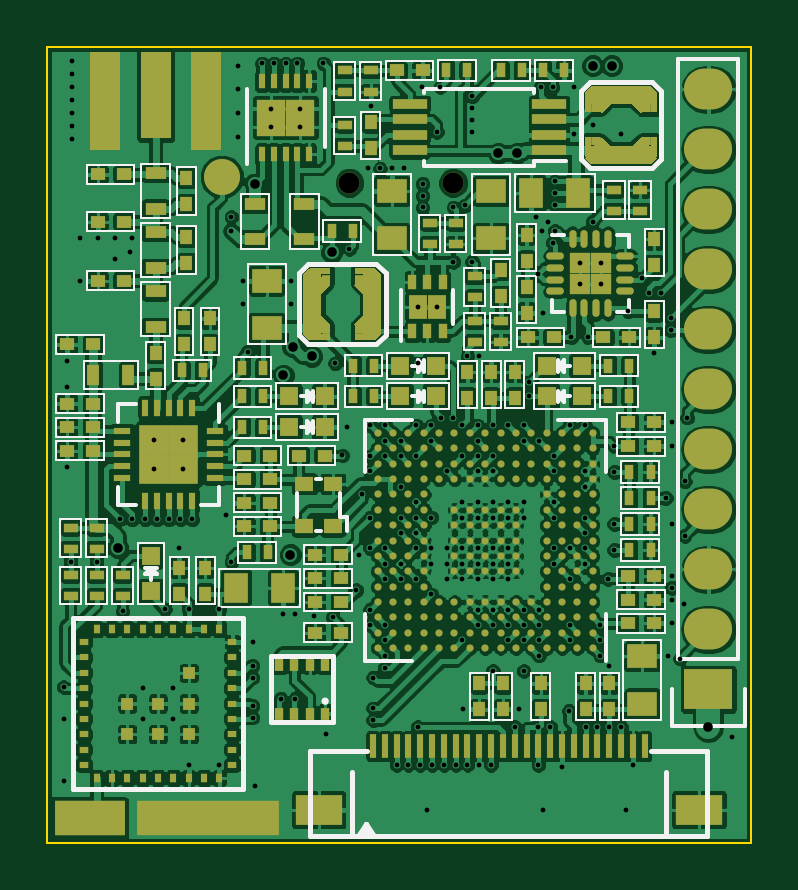
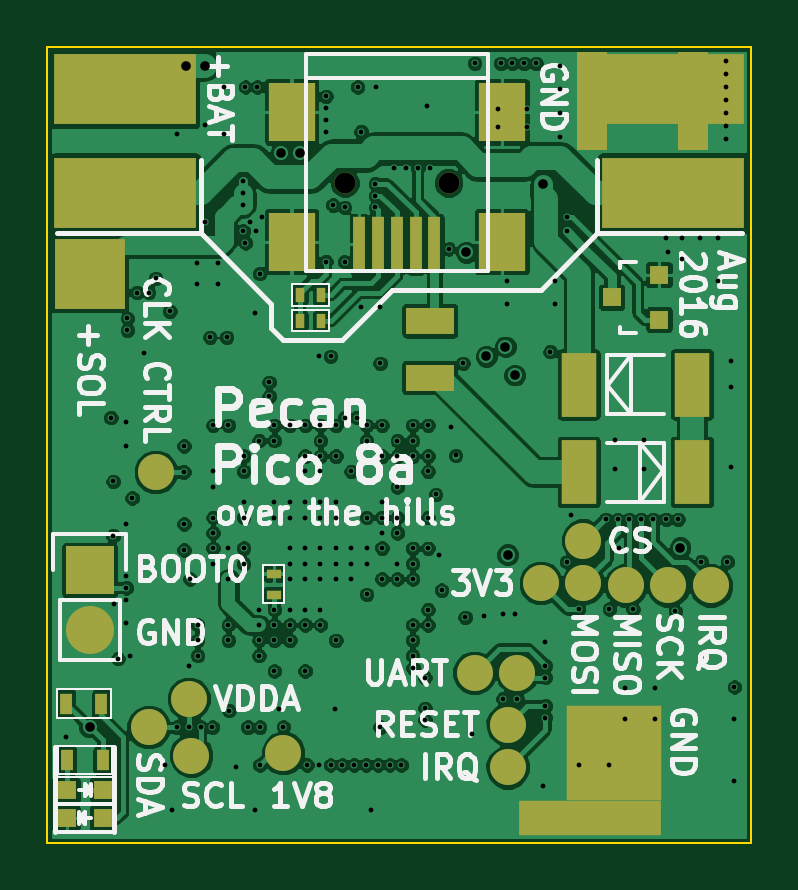
Circuit board: 11 layer files. Board 29.8 x 33.7 mm.
- bottom_copper: pecanpico8-B.Cu.gbl (187427 bytes)
- bottom_mask: pecanpico8-B.Mask.gbs (2375 bytes)
- paste: pecanpico8-B.Paste.gbp (1389 bytes)
- bottom_silk: pecanpico8-B.SilkS.gbo (34245 bytes)
- outline: pecanpico8-Edge.Cuts.gm1 (478 bytes)
- top_copper: pecanpico8-F.Cu.gtl (558671 bytes)
- top_mask: pecanpico8-F.Mask.gts (19046 bytes)
- paste: pecanpico8-F.Paste.gtp (18319 bytes)
- top_silk: pecanpico8-F.SilkS.gto (25980 bytes)
- drill: pecanpico8-NPTH.drl (198 bytes)
- drill: pecanpico8.drl (5217 bytes)

=== bottom_copper: pecanpico8-B.Cu.gbl (187427 bytes, source omitted) ===
=== bottom_mask: pecanpico8-B.Mask.gbs ===
G04 #@! TF.FileFunction,Soldermask,Bot*
%FSLAX46Y46*%
G04 Gerber Fmt 4.6, Leading zero omitted, Abs format (unit mm)*
G04 Created by KiCad (PCBNEW 4.0.2+dfsg1-stable) date Mo 22 Aug 2016 02:39:07 CEST*
%MOMM*%
G01*
G04 APERTURE LIST*
%ADD10C,0.100000*%
%ADD11R,0.797560X0.797560*%
%ADD12R,6.000000X3.000000*%
%ADD13R,1.501140X2.700020*%
%ADD14R,0.800100X0.800100*%
%ADD15R,0.600000X0.400000*%
%ADD16R,0.500380X2.301240*%
%ADD17R,1.998980X2.499360*%
%ADD18C,0.899160*%
%ADD19R,0.400000X0.600000*%
%ADD20R,2.029460X1.140460*%
%ADD21R,1.270000X4.191000*%
%ADD22R,4.000000X4.000000*%
%ADD23R,6.000000X1.500000*%
%ADD24R,3.000000X3.000000*%
%ADD25R,2.032000X2.032000*%
%ADD26O,2.032000X2.032000*%
%ADD27R,0.500000X0.900000*%
%ADD28C,1.524000*%
G04 APERTURE END LIST*
D10*
D11*
X76049300Y-122350000D03*
X74550700Y-122350000D03*
D12*
X73600000Y-97100000D03*
D13*
X54400000Y-105200000D03*
X49599400Y-105200000D03*
D14*
X50999240Y-102450000D03*
X50999240Y-100550000D03*
X52998220Y-101500000D03*
D15*
X67300000Y-113200000D03*
X67300000Y-114100000D03*
D16*
X60499800Y-99249320D03*
X61299900Y-99249320D03*
X62100000Y-99249320D03*
X62900100Y-99249320D03*
X63700200Y-99249320D03*
D17*
X57649920Y-99150260D03*
X57649920Y-93651160D03*
X66550080Y-99150260D03*
X66550080Y-93651160D03*
D18*
X59900360Y-96650900D03*
X64299640Y-96650900D03*
D13*
X49599700Y-108900000D03*
X54400300Y-108900000D03*
D19*
X66200000Y-101400000D03*
X65300000Y-101400000D03*
D20*
X60700000Y-104903960D03*
X60700000Y-102496040D03*
D21*
X53846300Y-93204000D03*
X49553700Y-93204000D03*
D22*
X52900000Y-120800000D03*
D23*
X53900000Y-123550000D03*
D12*
X50400000Y-97100000D03*
D24*
X75100000Y-100500000D03*
D12*
X73600000Y-92700000D03*
X50400000Y-92700000D03*
D25*
X75100000Y-113060000D03*
D26*
X75100000Y-115600000D03*
D27*
X74550000Y-121100000D03*
X76050000Y-121100000D03*
D28*
X54200000Y-111800000D03*
X54200000Y-113600000D03*
X52400000Y-113700000D03*
X58800000Y-117400000D03*
X50600000Y-113700000D03*
X57000000Y-117400000D03*
X48800000Y-113700000D03*
X57400000Y-119600000D03*
X57400000Y-121400000D03*
X56000000Y-113600000D03*
X70900000Y-118500000D03*
X66900000Y-120800000D03*
X72300000Y-108900000D03*
X70800000Y-120900000D03*
X72600000Y-119700000D03*
D11*
X74551400Y-123550000D03*
X76050000Y-123550000D03*
D19*
X66200000Y-102500000D03*
X65300000Y-102500000D03*
D27*
X76100000Y-118700000D03*
X74600000Y-118700000D03*
M02*

=== paste: pecanpico8-B.Paste.gbp ===
G04 #@! TF.FileFunction,Paste,Bot*
%FSLAX46Y46*%
G04 Gerber Fmt 4.6, Leading zero omitted, Abs format (unit mm)*
G04 Created by KiCad (PCBNEW 4.0.2+dfsg1-stable) date Mo 22 Aug 2016 02:39:07 CEST*
%MOMM*%
G01*
G04 APERTURE LIST*
%ADD10C,0.100000*%
%ADD11R,0.797560X0.797560*%
%ADD12R,1.501140X2.700020*%
%ADD13R,0.800100X0.800100*%
%ADD14R,0.600000X0.400000*%
%ADD15R,0.500380X2.301240*%
%ADD16R,1.998980X2.499360*%
%ADD17R,0.400000X0.600000*%
%ADD18R,2.029460X1.140460*%
%ADD19R,0.500000X0.900000*%
G04 APERTURE END LIST*
D10*
D11*
X76049300Y-122350000D03*
X74550700Y-122350000D03*
D12*
X54400000Y-105200000D03*
X49599400Y-105200000D03*
D13*
X50999240Y-102450000D03*
X50999240Y-100550000D03*
X52998220Y-101500000D03*
D14*
X67300000Y-113200000D03*
X67300000Y-114100000D03*
D15*
X60499800Y-99249320D03*
X61299900Y-99249320D03*
X62100000Y-99249320D03*
X62900100Y-99249320D03*
X63700200Y-99249320D03*
D16*
X57649920Y-99150260D03*
X57649920Y-93651160D03*
X66550080Y-99150260D03*
X66550080Y-93651160D03*
D12*
X49599700Y-108900000D03*
X54400300Y-108900000D03*
D17*
X66200000Y-101400000D03*
X65300000Y-101400000D03*
D18*
X60700000Y-104903960D03*
X60700000Y-102496040D03*
D19*
X74550000Y-121100000D03*
X76050000Y-121100000D03*
D11*
X74551400Y-123550000D03*
X76050000Y-123550000D03*
D17*
X66200000Y-102500000D03*
X65300000Y-102500000D03*
D19*
X76100000Y-118700000D03*
X74600000Y-118700000D03*
M02*

=== bottom_silk: pecanpico8-B.SilkS.gbo (34245 bytes, source omitted) ===
=== outline: pecanpico8-Edge.Cuts.gm1 ===
G04 #@! TF.FileFunction,Profile,NP*
%FSLAX46Y46*%
G04 Gerber Fmt 4.6, Leading zero omitted, Abs format (unit mm)*
G04 Created by KiCad (PCBNEW 4.0.2+dfsg1-stable) date Mo 22 Aug 2016 02:39:07 CEST*
%MOMM*%
G01*
G04 APERTURE LIST*
%ADD10C,0.100000*%
G04 APERTURE END LIST*
D10*
X47100000Y-90900000D02*
X76900000Y-90900000D01*
X76900000Y-124600000D02*
X76900000Y-90900000D01*
X47100000Y-124600000D02*
X47100000Y-90900000D01*
X76900000Y-124600000D02*
X47100000Y-124600000D01*
M02*

=== top_copper: pecanpico8-F.Cu.gtl (558671 bytes, source omitted) ===
=== top_mask: pecanpico8-F.Mask.gts (19046 bytes, source omitted) ===
=== paste: pecanpico8-F.Paste.gtp (18319 bytes, source omitted) ===
=== top_silk: pecanpico8-F.SilkS.gto (25980 bytes, source omitted) ===
=== drill: pecanpico8-NPTH.drl ===
M48
;DRILL file {KiCad 4.0.2+dfsg1-stable} date Mo 22 Aug 2016 02:39:09 CEST
;FORMAT={-:-/ absolute / inch / decimal}
FMAT,2
INCH,TZ
T1C0.035
%
G90
G05
M72
T1
X2.3583Y-3.8052
X2.5315Y-3.8052
T0
M30

=== drill: pecanpico8.drl (5217 bytes, source omitted) ===
